Run: headless pygame with SDL's dummy video driver; simulated clock (each Clock.tick advances the game by its frame time, no real sleeping); random seed 0; keys injected as events and as key.get_pressed() state; no mouse input.
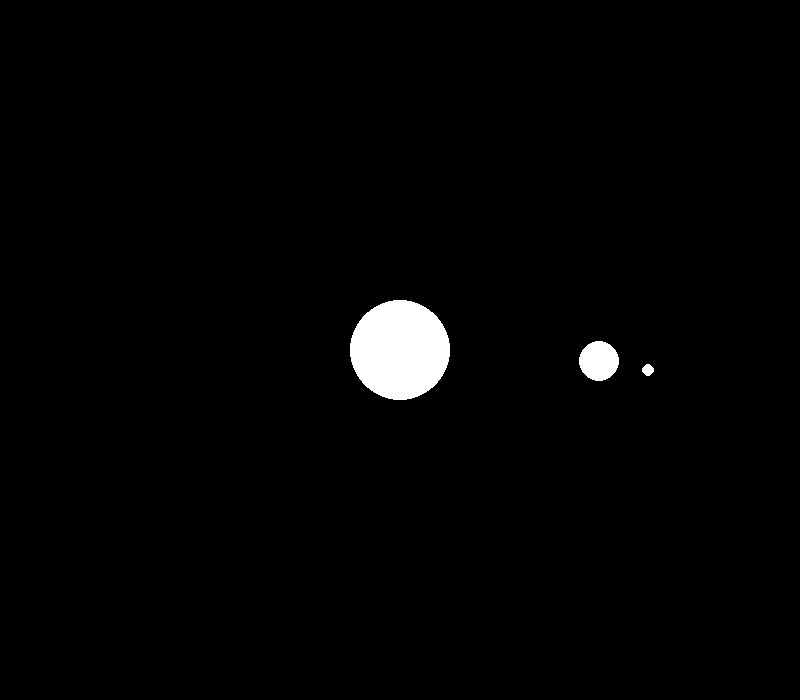
Frame 1 of 4 · flips 1–60 · no input
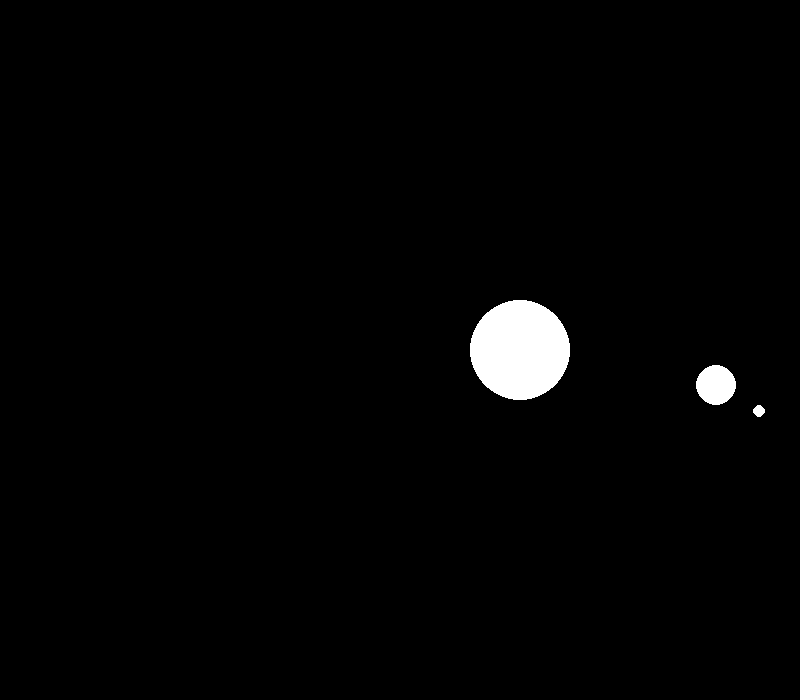
Frame 2 of 4 · flips 61–180 · tapped SPACE, RETURN · held RIGHT (→), D
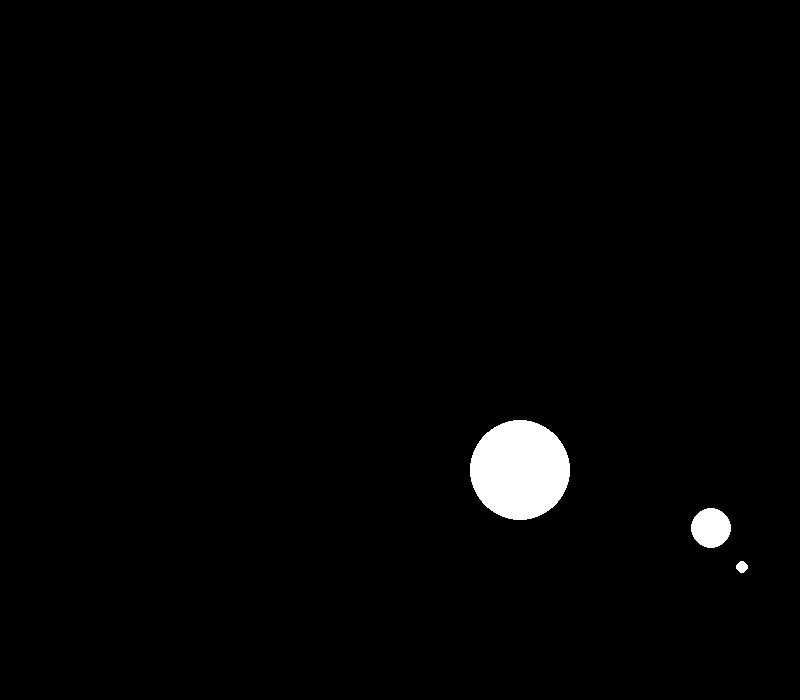
Frame 3 of 4 · flips 181–300 · held DOWN (↓), S
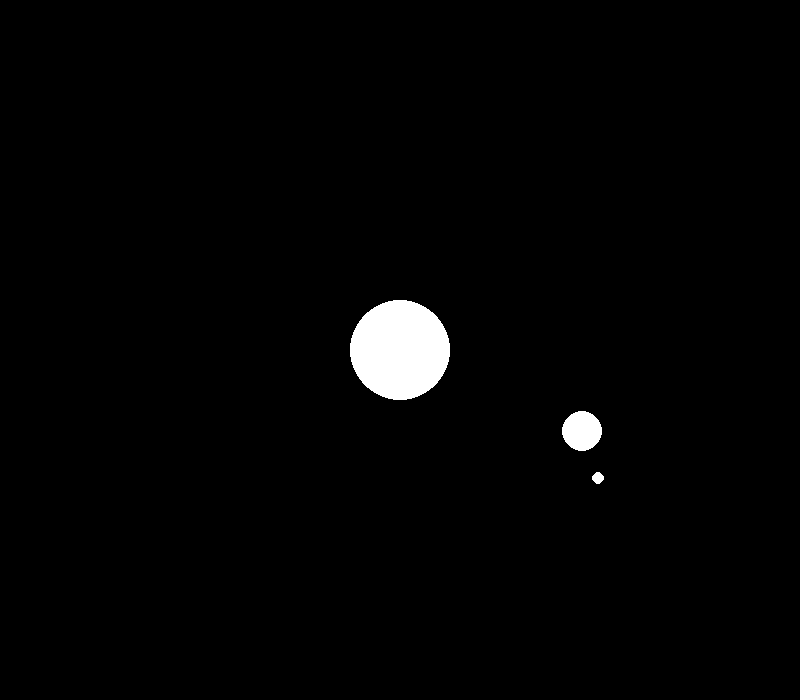
Frame 4 of 4 · flips 301–420 · held LEFT (←), A, UP (↑), W

The pygame program that drew these frames:

import pygame
from math import *
pygame.init()

width, height = 800,700

screen = pygame.display.set_mode((width,height),pygame.RESIZABLE)

e_distance = 200
t_distance = 50
e_angle = 0
t_angle = 0
w = width/2
h = height/2
run = True
while run:
    keys = pygame.key.get_pressed()
    
    if keys[pygame.K_UP]:
        h-=1
    if keys[pygame.K_DOWN]:
        h+=1
    if keys[pygame.K_LEFT]:
        w-=1
    if keys[pygame.K_RIGHT]:
        w+=1
    for event in pygame.event.get():
        if event.type == pygame.QUIT:
            run = False
            
    ex = e_distance*cos(e_angle) + w
    ey = e_distance*sin(e_angle) + h
    e_angle += 0.001
    tx = t_distance*cos(t_angle) +ex
    ty = t_distance*sin(t_angle) +ey 
    t_angle += 0.003
    screen.fill("black")
    pygame.draw.circle(screen,"white",(w,h),50)
    pygame.draw.circle(screen,"white",(ex,ey),20)
    pygame.draw.circle(screen,"white",(tx,ty),6)
    pygame.display.update()
















pygame.quit()
